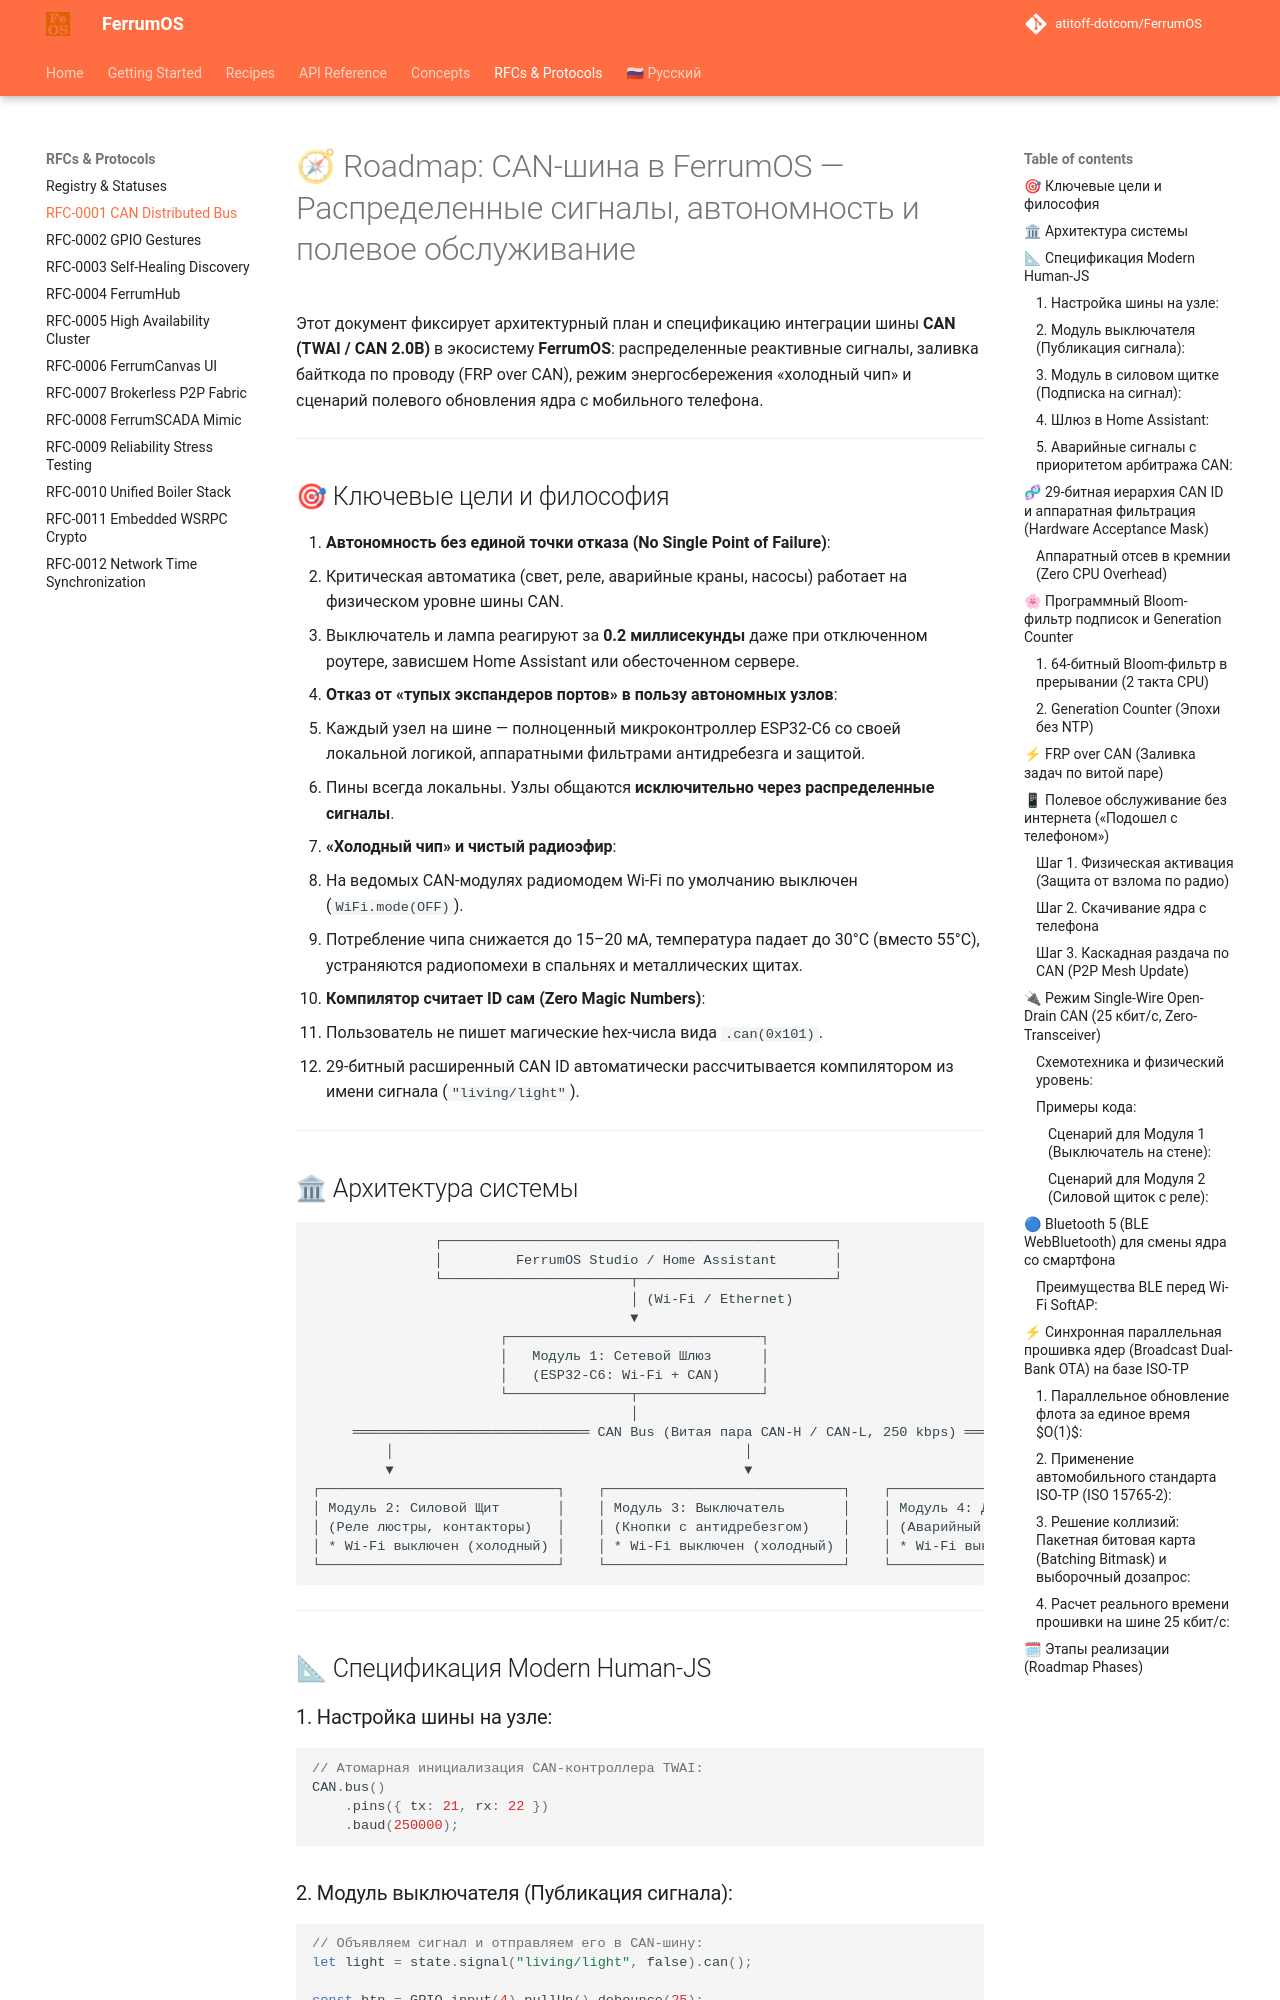

repository: atitoff-dotcom/FerrumOS · page: rfcs/0001-can-distributed-bus/index.html · generator: mkdocs

# 🧭 Roadmap: CAN-шина в FerrumOS — Распределенные сигналы, автономность и полевое обслуживание

Этот документ фиксирует архитектурный план и спецификацию интеграции шины **CAN (TWAI / CAN 2.0B)** в экосистему **FerrumOS**: распределенные реактивные сигналы, заливка байткода по проводу (FRP over CAN), режим энергосбережения «холодный чип» и сценарий полевого обновления ядра с мобильного телефона.

---

## 🎯 Ключевые цели и философия

1. **Автономность без единой точки отказа (No Single Point of Failure)**:
   - Критическая автоматика (свет, реле, аварийные краны, насосы) работает на физическом уровне шины CAN.
   - Выключатель и лампа реагируют за **0.2 миллисекунды** даже при отключенном роутере, зависшем Home Assistant или обесточенном сервере.
2. **Отказ от «тупых экспандеров портов» в пользу автономных узлов**:
   - Каждый узел на шине — полноценный микроконтроллер ESP32-C6 со своей локальной логикой, аппаратными фильтрами антидребезга и защитой.
   - Пины всегда локальны. Узлы общаются **исключительно через распределенные сигналы**.
3. **«Холодный чип» и чистый радиоэфир**:
   - На ведомых CAN-модулях радиомодем Wi-Fi по умолчанию выключен (`WiFi.mode(OFF)`).
   - Потребление чипа снижается до 15–20 мА, температура падает до 30°C (вместо 55°C), устраняются радиопомехи в спальнях и металлических щитах.
4. **Компилятор считает ID сам (Zero Magic Numbers)**:
   - Пользователь не пишет магические hex-числа вида `.can(0x101)`.
   - 29-битный расширенный CAN ID автоматически рассчитывается компилятором из имени сигнала (`"living/light"`).

---

## 🏛 Архитектура системы

```text
               ┌────────────────────────────────────────────────┐
               │         FerrumOS Studio / Home Assistant       │
               └───────────────────────┬────────────────────────┘
                                       │ (Wi-Fi / Ethernet)
                                       ▼
                       ┌───────────────────────────────┐
                       │   Модуль 1: Сетевой Шлюз      │
                       │   (ESP32-C6: Wi-Fi + CAN)     │
                       └───────────────┬───────────────┘
                                       │
     ═════════════════════════════ CAN Bus (Витая пара CAN-H / CAN-L, 250 kbps) ════════════════════
         │                                           │                                  │
         ▼                                           ▼                                  ▼
┌─────────────────────────────┐    ┌─────────────────────────────┐    ┌─────────────────────────────┐
│ Модуль 2: Силовой Щит       │    │ Модуль 3: Выключатель       │    │ Модуль 4: Датчик Протечки   │
│ (Реле люстры, контакторы)   │    │ (Кнопки с антидребезгом)    │    │ (Аварийный клапан)          │
│ * Wi-Fi выключен (холодный) │    │ * Wi-Fi выключен (холодный) │    │ * Wi-Fi выключен (холодный) │
└─────────────────────────────┘    └─────────────────────────────┘    └─────────────────────────────┘
```

---

## 📐 Спецификация Modern Human-JS

### 1. Настройка шины на узле:
```javascript
// Атомарная инициализация CAN-контроллера TWAI:
CAN.bus()
    .pins({ tx: 21, rx: 22 })
    .baud(250000);
```
